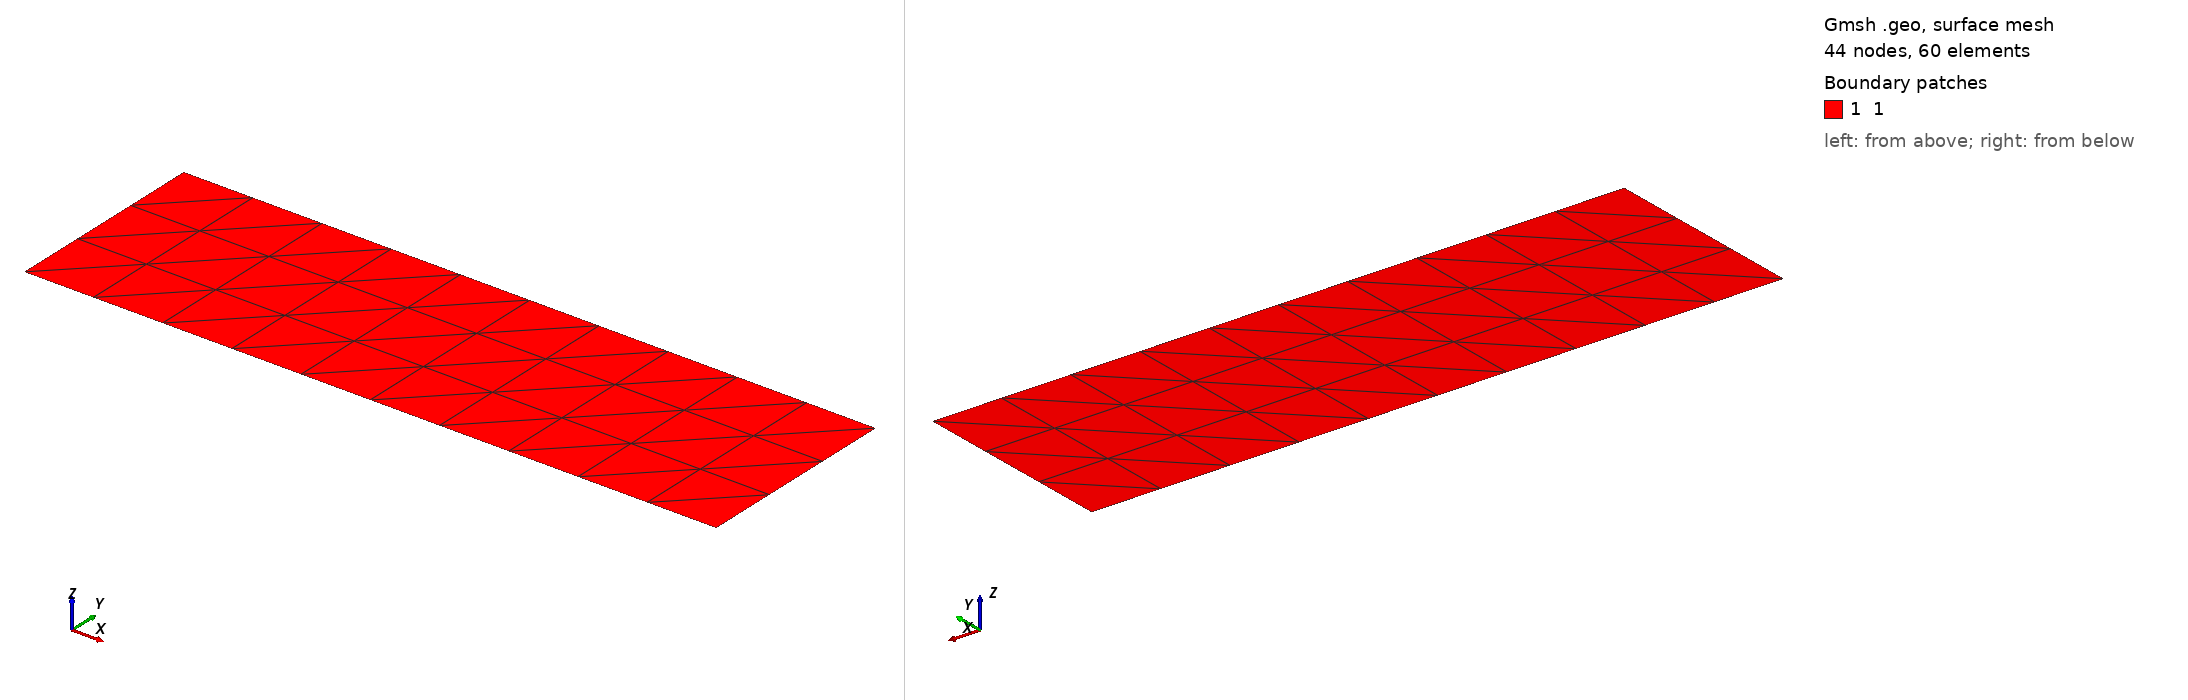

Gmsh geometry script, surface-meshed: 44 nodes, 60 surface elements. Boundary patches (legend numbers): 1 1. Left view from above one corner, right view from below the opposite corner. Legend entries are the model's physical surfaces. The drawing asked Gmsh for element sizes between 1% and 20% of the model's largest extent; the script's own settings can give other sizes.

=== tube.geo (drawn) ===
lc = .1;
lcc = .01;

Point(1) = {0, 0, 0, lc};
Point(2) = {1, 0,  0, lc} ;
Point(3) = {1, 0.3, 0, lc} ;
Point(4) = {0,  0.3, 0, lc} ;

//+
Line(1) = {4, 3};
//+
Line(2) = {3, 2};
//+
Line(3) = {2, 1};
//+
Line(4) = {1, 4};

Line Loop(1) = {1, 2, 3, 4};

Plane Surface(1) = {1};

Physical Line("1") = {4};
Physical Line("2") = {2};
Physical Line("3") = {1};
Physical Line("4") = {3};


Transfinite Surface {1};
//Recombine Surface {1};

Physical Surface("1") = {1} ;
